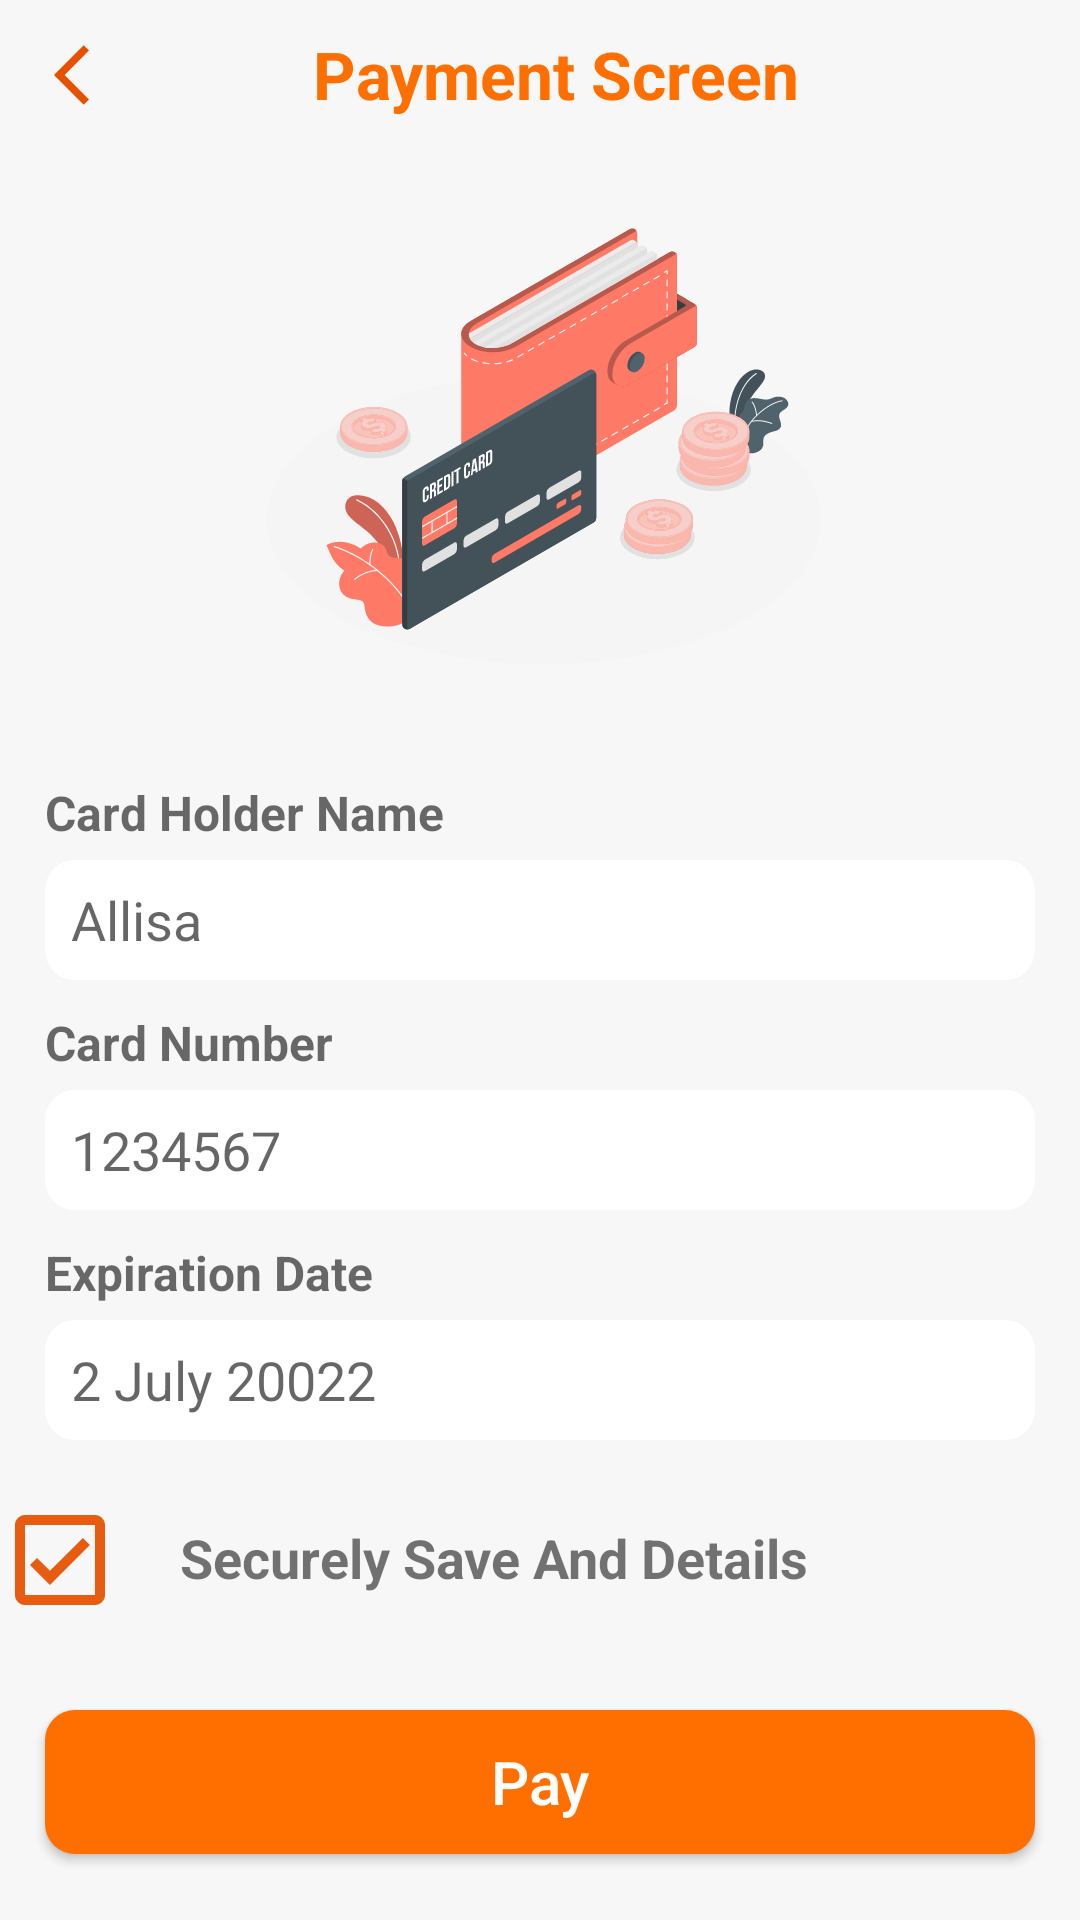

Produce the Android XML layout that renders to this screen, including the resource entries it uses.
<!-- AndroidManifest.xml: application theme Theme.FOODDELARY -->
<!-- res/layout/activity_payment_screen.xml -->
<?xml version="1.0" encoding="utf-8"?>
<LinearLayout xmlns:android="http://schemas.android.com/apk/res/android"
    xmlns:app="http://schemas.android.com/apk/res-auto"
    xmlns:tools="http://schemas.android.com/tools"
    android:layout_width="match_parent"
    android:layout_height="match_parent"
    android:background="@color/backroundwhite"
    android:orientation="vertical"
    tools:context=".PaymentScreen">
    <LinearLayout
        android:layout_width="match_parent"
        android:layout_height="50dp"
        android:orientation="horizontal">
        <ImageButton
            android:layout_width="50dp"
            android:layout_height="match_parent"
            android:layout_marginLeft="5dp"
            android:background="#00000000"
            android:src="@drawable/ic_baseline_arrow_back_ios_24"
            />
        <TextView
            android:layout_width="250dp"
            android:layout_marginTop="10dp"
            android:layout_marginLeft="5dp"
            android:text="Payment Screen"
            android:textAlignment="center"
            android:textStyle="bold"
            android:textSize="22sp"
            android:textColor="@color/primary_color"
            android:layout_height="match_parent"/>

    </LinearLayout>
    <ImageView
        android:layout_width="match_parent"
        android:layout_height="200dp"
        android:src="@drawable/plain_credit_card_amico"/>
    <TextView
        android:layout_width="match_parent"
        android:layout_height="wrap_content"
        android:layout_marginLeft="15dp"
        android:layout_marginTop="10dp"
        android:background="#00000000"
        android:textColor="@color/textcolor"
        android:layout_marginRight="15dp"
        android:text="Card Holder Name"
        android:textSize="16sp"
        android:textStyle="bold" />
    <EditText
        android:id="@+id/card_holder_name"
        android:layout_width="match_parent"
        android:layout_height="40dp"
        android:layout_marginLeft="15dp"
        android:layout_marginTop="05dp"
        android:layout_marginRight="15dp"
        android:background="@drawable/textinput"
        android:hint="  Allisa" />
    <TextView
        android:layout_width="match_parent"
        android:layout_height="wrap_content"
        android:layout_marginLeft="15dp"
        android:layout_marginTop="10dp"
        android:background="#00000000"
        android:textColor="@color/textcolor"
        android:layout_marginRight="15dp"
        android:text="Card Number"
        android:textSize="16sp"
        android:textStyle="bold" />
    <EditText
        android:id="@+id/card_number"
        android:layout_width="match_parent"
        android:layout_height="40dp"
        android:layout_marginLeft="15dp"
        android:layout_marginTop="05dp"
        android:layout_marginRight="15dp"
        android:background="@drawable/textinput"
        android:hint="  1234567" />
    <TextView
        android:layout_width="match_parent"
        android:layout_height="wrap_content"
        android:layout_marginLeft="15dp"
        android:layout_marginTop="10dp"
        android:background="#00000000"
        android:textColor="@color/textcolor"
        android:layout_marginRight="15dp"
        android:text="Expiration Date"
        android:textSize="16sp"
        android:textStyle="bold" />
    <EditText
        android:id="@+id/expiry_data"
        android:layout_width="match_parent"
        android:layout_height="40dp"
        android:layout_marginLeft="15dp"
        android:layout_marginTop="05dp"
        android:layout_marginRight="15dp"
        android:background="@drawable/textinput"
        android:hint="  2 July 20022" />
    <LinearLayout
        android:layout_width="match_parent"
        android:layout_height="40dp"
        android:orientation="horizontal"
        android:layout_marginTop="20dp">
        <ImageView
            android:layout_width="40dp"
            android:layout_height="match_parent"
            android:src="@drawable/ic_outline_check_box_24"/>
        <TextView
            android:layout_width="250dp"
            android:layout_height="30dp"
            android:text="Securely Save And Details"
            android:layout_marginTop="7dp"
            android:layout_marginLeft="20dp"
            android:textSize="18dp"
            android:textStyle="bold"/>
    </LinearLayout>
    <Button
        android:id="@+id/pay"
        android:layout_width="match_parent"
        android:layout_height="wrap_content"
        android:layout_marginLeft="15dp"
        android:layout_marginTop="30dp"
        android:layout_marginRight="15dp"
        android:background="@drawable/buttonbag"
        android:text="Pay"
        android:textAllCaps="false"
        android:textColor="@color/white"
        android:textSize="20sp" />
    <com.google.android.material.bottomnavigation.BottomNavigationView
        android:id="@+id/bottomNavigationView"
        android:layout_width="match_parent"
        android:layout_height="60dp"
        android:layout_marginTop="60dp"
        android:layout_marginBottom="1dp"
        android:outlineSpotShadowColor="#00000000"
        android:outlineAmbientShadowColor="#00000000"

        android:background="#00000000"
        app:menu="@menu/bottom_navi_menu" />


</LinearLayout>
<!-- resources referenced by this layout -->
<resources>
  <color name="backroundwhite">#03000000</color>
  <color name="primary_color">#FF6F00</color>
  <color name="textcolor">#95000000</color>
  <color name="white">#FFFFFFFF</color>
  <!-- drawable buttonbag (drawable) -->
  <?xml version="1.0" encoding="utf-8"?>
  <shape xmlns:android="http://schemas.android.com/apk/res/android">
      <solid android:color="@color/primary_color"/>
      <corners android:radius="10dp"/>
  
  
  </shape>
  <!-- drawable ic_baseline_arrow_back_ios_24 (drawable) -->
  <vector android:autoMirrored="true" android:height="24dp"
      android:tint="#E65100" android:viewportHeight="24"
      android:viewportWidth="24" android:width="24dp" xmlns:android="http://schemas.android.com/apk/res/android">
      <path android:fillColor="@android:color/white" android:pathData="M11.67,3.87L9.9,2.1 0,12l9.9,9.9 1.77,-1.77L3.54,12z"/>
  </vector>
  <!-- drawable ic_outline_check_box_24 (drawable) -->
  <vector android:alpha="0.94" android:height="24dp"
      android:tint="#E65100" android:viewportHeight="24"
      android:viewportWidth="24" android:width="24dp" xmlns:android="http://schemas.android.com/apk/res/android">
      <path android:fillColor="@android:color/white" android:pathData="M19,3L5,3c-1.1,0 -2,0.9 -2,2v14c0,1.1 0.9,2 2,2h14c1.1,0 2,-0.9 2,-2L21,5c0,-1.1 -0.9,-2 -2,-2zM19,19L5,19L5,5h14v14zM17.99,9l-1.41,-1.42 -6.59,6.59 -2.58,-2.57 -1.42,1.41 4,3.99z"/>
  </vector>
  <!-- drawable plain_credit_card_amico: vector/xml drawable (drawable, 84673 chars, omitted) -->
  <!-- drawable textinput (drawable) -->
  <?xml version="1.0" encoding="utf-8"?>
  <shape xmlns:android="http://schemas.android.com/apk/res/android">
  <solid android:color="@color/white"></solid>
      <corners android:radius="10dp"/>
  
  </shape>
  <style name="Theme.FOODDELARY" parent="Theme.AppCompat.Light.NoActionBar">
          
          <item name="colorPrimary">@color/purple_500</item>
          <item name="colorPrimaryVariant">@color/purple_700</item>
          <item name="colorOnPrimary">@color/white</item>
          
          <item name="colorSecondary">@color/teal_200</item>
          <item name="colorSecondaryVariant">@color/teal_700</item>
          <item name="colorOnSecondary">@color/black</item>
          
          <item name="android:statusBarColor">?attr/colorPrimaryVariant</item>
          
      </style>
  <color name="purple_500">#FF6F00</color>
  <color name="purple_700">#FF6F00</color>
  <color name="teal_200">#FF03DAC5</color>
  <color name="teal_700">#FF018786</color>
  <color name="black">#FF000000</color>
</resources>
